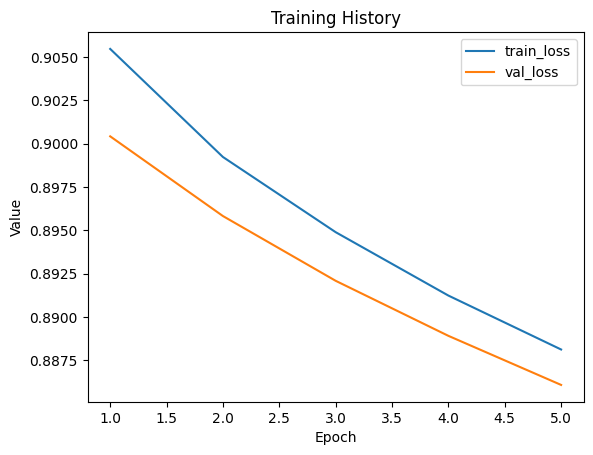

Values plotted in this chart, from the file beside it:
train_loss, val_loss
0.9055, 0.9004
0.8992, 0.8958
0.8949, 0.8921
0.8912, 0.8889
0.8881, 0.8861
